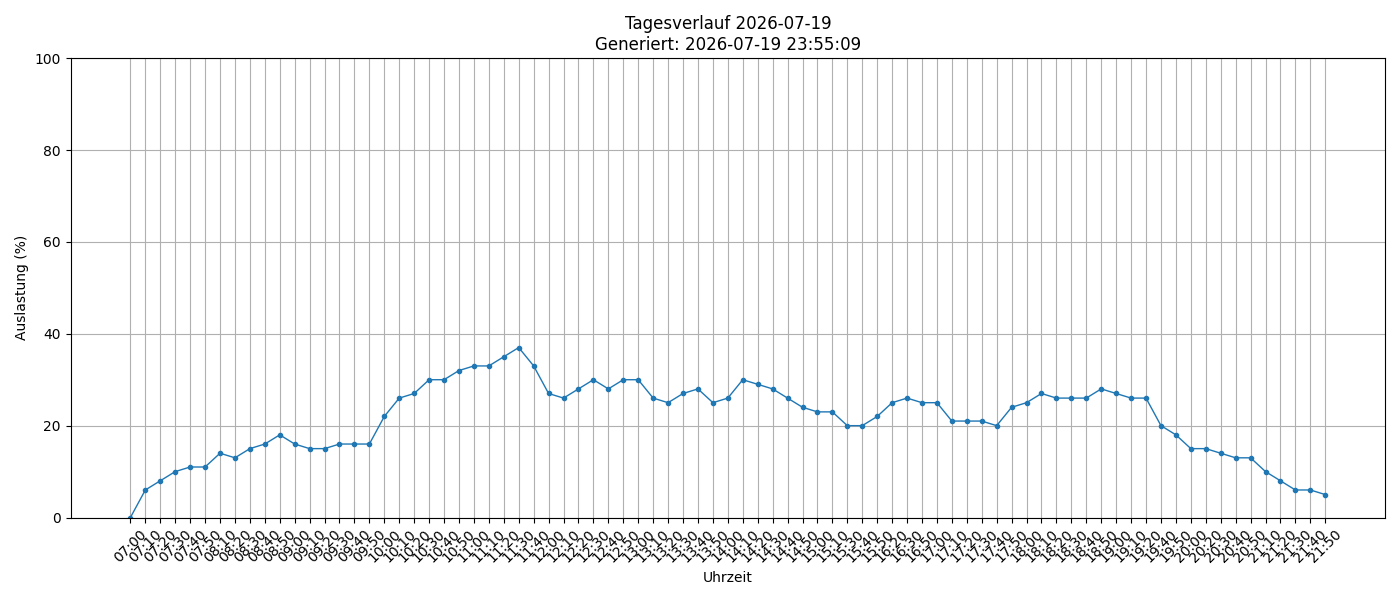

The file beside this chart, header and first rows:
timestamp, load_percent
2026-07-19 07:00:01, 0
2026-07-19 07:10:01, 6
2026-07-19 07:20:01, 8
2026-07-19 07:30:01, 10
2026-07-19 07:40:01, 11
2026-07-19 07:50:01, 11
2026-07-19 08:10:01, 14
2026-07-19 08:20:01, 13
2026-07-19 08:30:01, 15
2026-07-19 08:40:01, 16
2026-07-19 08:50:01, 18
2026-07-19 09:00:02, 16
2026-07-19 09:10:01, 15
2026-07-19 09:20:01, 15
2026-07-19 09:30:01, 16
2026-07-19 09:40:01, 16
2026-07-19 09:50:01, 16
2026-07-19 10:00:01, 22
2026-07-19 10:10:02, 26
2026-07-19 10:20:01, 27
2026-07-19 10:30:01, 30
2026-07-19 10:40:01, 30
2026-07-19 10:50:01, 32
2026-07-19 11:00:01, 33
2026-07-19 11:10:02, 33
2026-07-19 11:20:01, 35
2026-07-19 11:30:01, 37
2026-07-19 11:40:02, 33
2026-07-19 12:00:01, 27
2026-07-19 12:10:01, 26
2026-07-19 12:20:01, 28
2026-07-19 12:30:01, 30
2026-07-19 12:40:01, 28
2026-07-19 12:50:01, 30
2026-07-19 13:00:02, 30
2026-07-19 13:10:02, 26
2026-07-19 13:20:01, 25
2026-07-19 13:30:01, 27
2026-07-19 13:40:02, 28
2026-07-19 13:50:01, 25
2026-07-19 14:00:01, 26
2026-07-19 14:10:01, 30
2026-07-19 14:20:01, 29
2026-07-19 14:30:01, 28
2026-07-19 14:40:01, 26
2026-07-19 14:50:01, 24
2026-07-19 15:00:01, 23
2026-07-19 15:10:01, 23
2026-07-19 15:30:01, 20
2026-07-19 15:40:01, 20
2026-07-19 15:50:01, 22
2026-07-19 16:20:01, 25
2026-07-19 16:30:01, 26
2026-07-19 16:50:01, 25
2026-07-19 17:00:01, 25
2026-07-19 17:10:01, 21
2026-07-19 17:20:01, 21
2026-07-19 17:30:01, 21
2026-07-19 17:40:01, 20
2026-07-19 17:50:01, 24
... 21 more rows
